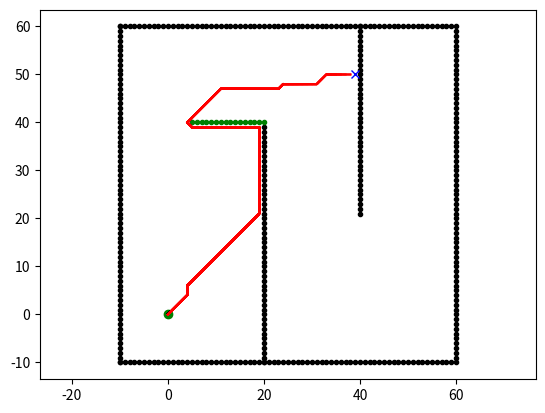

Recreate this plot in Python.
"""

D* grid planning

[redacted]

See Wikipedia article (https://en.wikipedia.org/wiki/D*)

"""
import math


from sys import maxsize

import matplotlib.pyplot as plt

show_animation = True


class State:

    def __init__(self, x, y):
        self.x = x
        self.y = y
        self.parent = None
        self.state = "."
        self.t = "new"  # tag for state
        self.h = 0
        self.k = 0

    def cost(self, state):
        if self.state == "#" or state.state == "#":
            return maxsize

        return math.sqrt(math.pow((self.x - state.x), 2) +
                         math.pow((self.y - state.y), 2))

    def set_state(self, state):
        """
        .: new
        #: obstacle
        e: oparent of current state
        *: closed state
        s: current state
        """
        if state not in ["s", ".", "#", "e", "*"]:
            return
        self.state = state


class Map:

    def __init__(self, row, col):
        self.row = row
        self.col = col
        self.map = self.init_map()

    def init_map(self):
        map_list = []
        for i in range(self.row):
            tmp = []
            for j in range(self.col):
                tmp.append(State(i, j))
            map_list.append(tmp)
        return map_list

    def get_neighbors(self, state):
        state_list = []
        for i in [-1, 0, 1]:
            for j in [-1, 0, 1]:
                if i == 0 and j == 0:
                    continue
                if state.x + i < 0 or state.x + i >= self.row:
                    continue
                if state.y + j < 0 or state.y + j >= self.col:
                    continue
                state_list.append(self.map[state.x + i][state.y + j])
        return state_list

    def set_obstacle(self, point_list):
        for x, y in point_list:
            if x < 0 or x >= self.row or y < 0 or y >= self.col:
                continue

            self.map[x][y].set_state("#")


class Dstar:
    def __init__(self, maps):
        self.map = maps
        self.open_list = set()

    def process_state(self):
        x = self.min_state()

        if x is None:
            return -1

        k_old = self.get_kmin()
        self.remove(x)

        if k_old < x.h:
            for y in self.map.get_neighbors(x):
                if y.h <= k_old and x.h > y.h + x.cost(y):
                    x.parent = y
                    x.h = y.h + x.cost(y)
        if k_old == x.h:
            for y in self.map.get_neighbors(x):
                if y.t == "new" or y.parent == x and y.h != x.h + x.cost(y) \
                        or y.parent != x and y.h > x.h + x.cost(y):
                    y.parent = x
                    self.insert(y, x.h + x.cost(y))
        else:
            for y in self.map.get_neighbors(x):
                if y.t == "new" or y.parent == x and y.h != x.h + x.cost(y):
                    y.parent = x
                    self.insert(y, x.h + x.cost(y))
                else:
                    if y.parent != x and y.h > x.h + x.cost(y):
                        self.insert(x, x.h)
                    else:
                        if y.parent != x and x.h > y.h + x.cost(y) \
                                and y.t == "close" and y.h > k_old:
                            self.insert(y, y.h)
        return self.get_kmin()

    def min_state(self):
        if not self.open_list:
            return None
        min_state = min(self.open_list, key=lambda x: x.k)
        return min_state

    def get_kmin(self):
        if not self.open_list:
            return -1
        k_min = min([x.k for x in self.open_list])
        return k_min

    def insert(self, state, h_new):
        if state.t == "new":
            state.k = h_new
        elif state.t == "open":
            state.k = min(state.k, h_new)
        elif state.t == "close":
            state.k = min(state.h, h_new)
        state.h = h_new
        state.t = "open"
        self.open_list.add(state)

    def remove(self, state):
        if state.t == "open":
            state.t = "close"
        self.open_list.remove(state)

    def modify_cost(self, x):
        if x.t == "close":
            self.insert(x, x.parent.h + x.cost(x.parent))

    def run(self, start, end):

        rx = []
        ry = []

        self.insert(end, 0.0)

        while True:
            self.process_state()
            if start.t == "close":
                break

        start.set_state("s")
        s = start
        s = s.parent
        s.set_state("e")
        tmp = start

        AddNewObstacle(self.map) # add new obstacle after the first search finished

        while tmp != end:
            tmp.set_state("*")
            rx.append(tmp.x)
            ry.append(tmp.y)
            if show_animation:
                plt.plot(rx, ry, "-r")
                plt.pause(0.01)
            if tmp.parent.state == "#":
                self.modify(tmp)
                continue
            tmp = tmp.parent
        tmp.set_state("e")

        return rx, ry

    def modify(self, state):
        self.modify_cost(state)
        while True:
            k_min = self.process_state()
            if k_min >= state.h:
                break

def AddNewObstacle(map:Map):
    ox, oy = [], []
    for i in range(5, 21):
        ox.append(i)
        oy.append(40)
    map.set_obstacle([(i, j) for i, j in zip(ox, oy)])
    
    if show_animation:
        plt.pause(0.001)
        plt.plot(ox, oy, ".g")

def main():
    m = Map(100, 100)
    ox, oy = [], []
    for i in range(-10, 60):
        ox.append(i)
        oy.append(-10)
    for i in range(-10, 60):
        ox.append(60)
        oy.append(i)
    for i in range(-10, 61):
        ox.append(i)
        oy.append(60)
    for i in range(-10, 61):
        ox.append(-10)
        oy.append(i)
    for i in range(-10, 40):
        ox.append(20)
        oy.append(i)
    for i in range(0, 40):
        ox.append(40)
        oy.append(60 - i)

    m.set_obstacle([(i, j) for i, j in zip(ox, oy)])

    start = [0, 0]
    goal = [39, 50]
    if show_animation:
        plt.plot(ox, oy, ".k")
        plt.plot(start[0], start[1], "og")
        plt.plot(goal[0], goal[1], "xb")
        plt.axis("equal")

    start = m.map[start[0]][start[1]]
    end = m.map[goal[0]][goal[1]]
    dstar = Dstar(m)
    rx, ry = dstar.run(start, end)

    if show_animation:
        plt.plot(rx, ry, "-r")
        plt.show()


if __name__ == '__main__':
    main()
